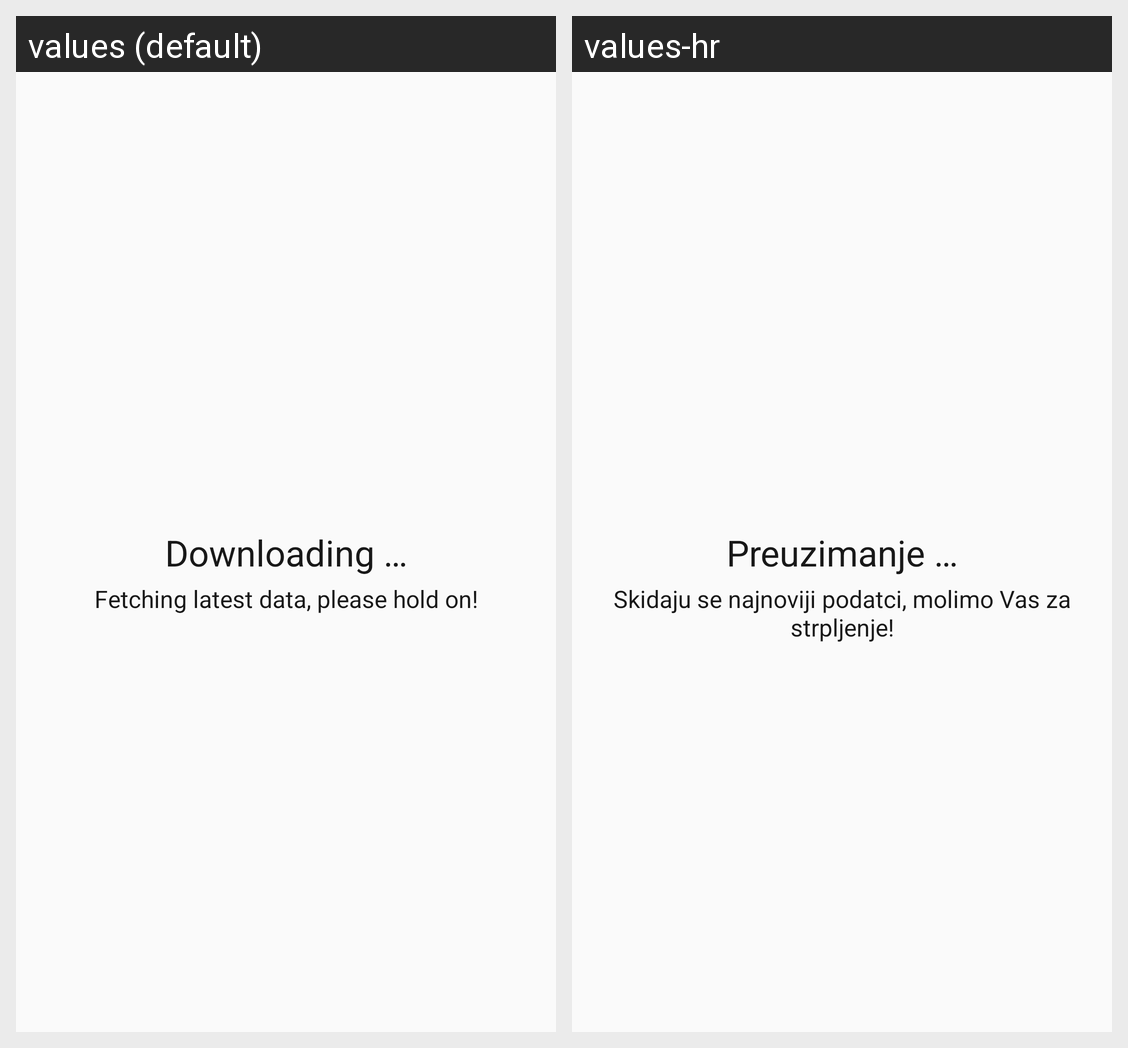

The Android screen above is rendered under two locales of the same app. Produce the string resources it draws, with the default and per-locale values.
Android screen res/layout/snippet_loading.xml rendered under 2 locales, left to right: values (default), values-hr. Device: Nexus 5 (rendered at 1080×1920; each locale shown at half size, 540×960, under a caption strip naming it); theme Theme.SplitBus.
Strings drawn on this screen, with the default value and each locale's value (text and hints the layout hard-codes, and strings that could not be matched under every locale, appear in the picture but are not listed):

snippet_loading_title
  values: Downloading …
  values-hr: Preuzimanje …

snippet_loading_desc
  values: Fetching latest data, please hold on!
  values-hr: Skidaju se najnoviji podatci, molimo Vas za strpljenje!
